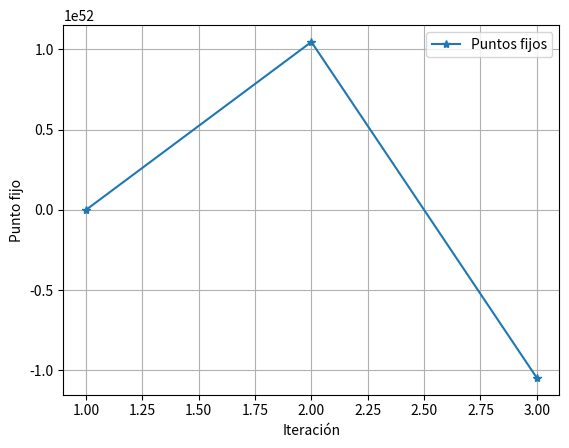

The matplotlib source for this figure:
import numpy as np
import matplotlib.pyplot as plt

def puntoFijo(g, x0, tol, max_iter):
    historico = []
    x = x0  # Iniciar con el valor inicial x0

    for i in range(max_iter):
        x_nuevo = g(x)  # Calcular el nuevo punto usando g(x)
        historico.append(x_nuevo)

        if np.abs(x_nuevo - x) < tol:  # Verificar la condición de parada
            break

        x = x_nuevo  # Actualizar x para la próxima iteración

    historico = np.asarray(historico)
    return historico, i + 1  # i + 1 para contar la iteración inicial

if __name__ == '__main__':
    # La función g(x) definida según tu imagen
    f = lambda x: 1 + 2*x - 3*x**2*np.exp(-x) + 2*x**3*np.sin(x)*np.exp(-x/5)
        
        
    g_de_x = lambda x: x - f(x)  

    x0 = 9  # Punto de inicio
    epsilon = 0.00001
    max_iter = 100

    # Inicia el método de punto fijo
    R, i = puntoFijo(g_de_x, x0, epsilon, max_iter)
    
    # Imprimir los resultados
    print('Punto fijo: ', R[-1], 'en', i, 'iteraciones')
    print('g(R)= ', g_de_x(R[-1]))

    # Graficar la convergencia hacia el punto fijo
    plt.plot(np.arange(1, i+1), R, '-*', label='Puntos fijos')
    plt.xlabel('Iteración')
    plt.ylabel('Punto fijo')
    plt.grid()
    plt.legend()
    plt.show()